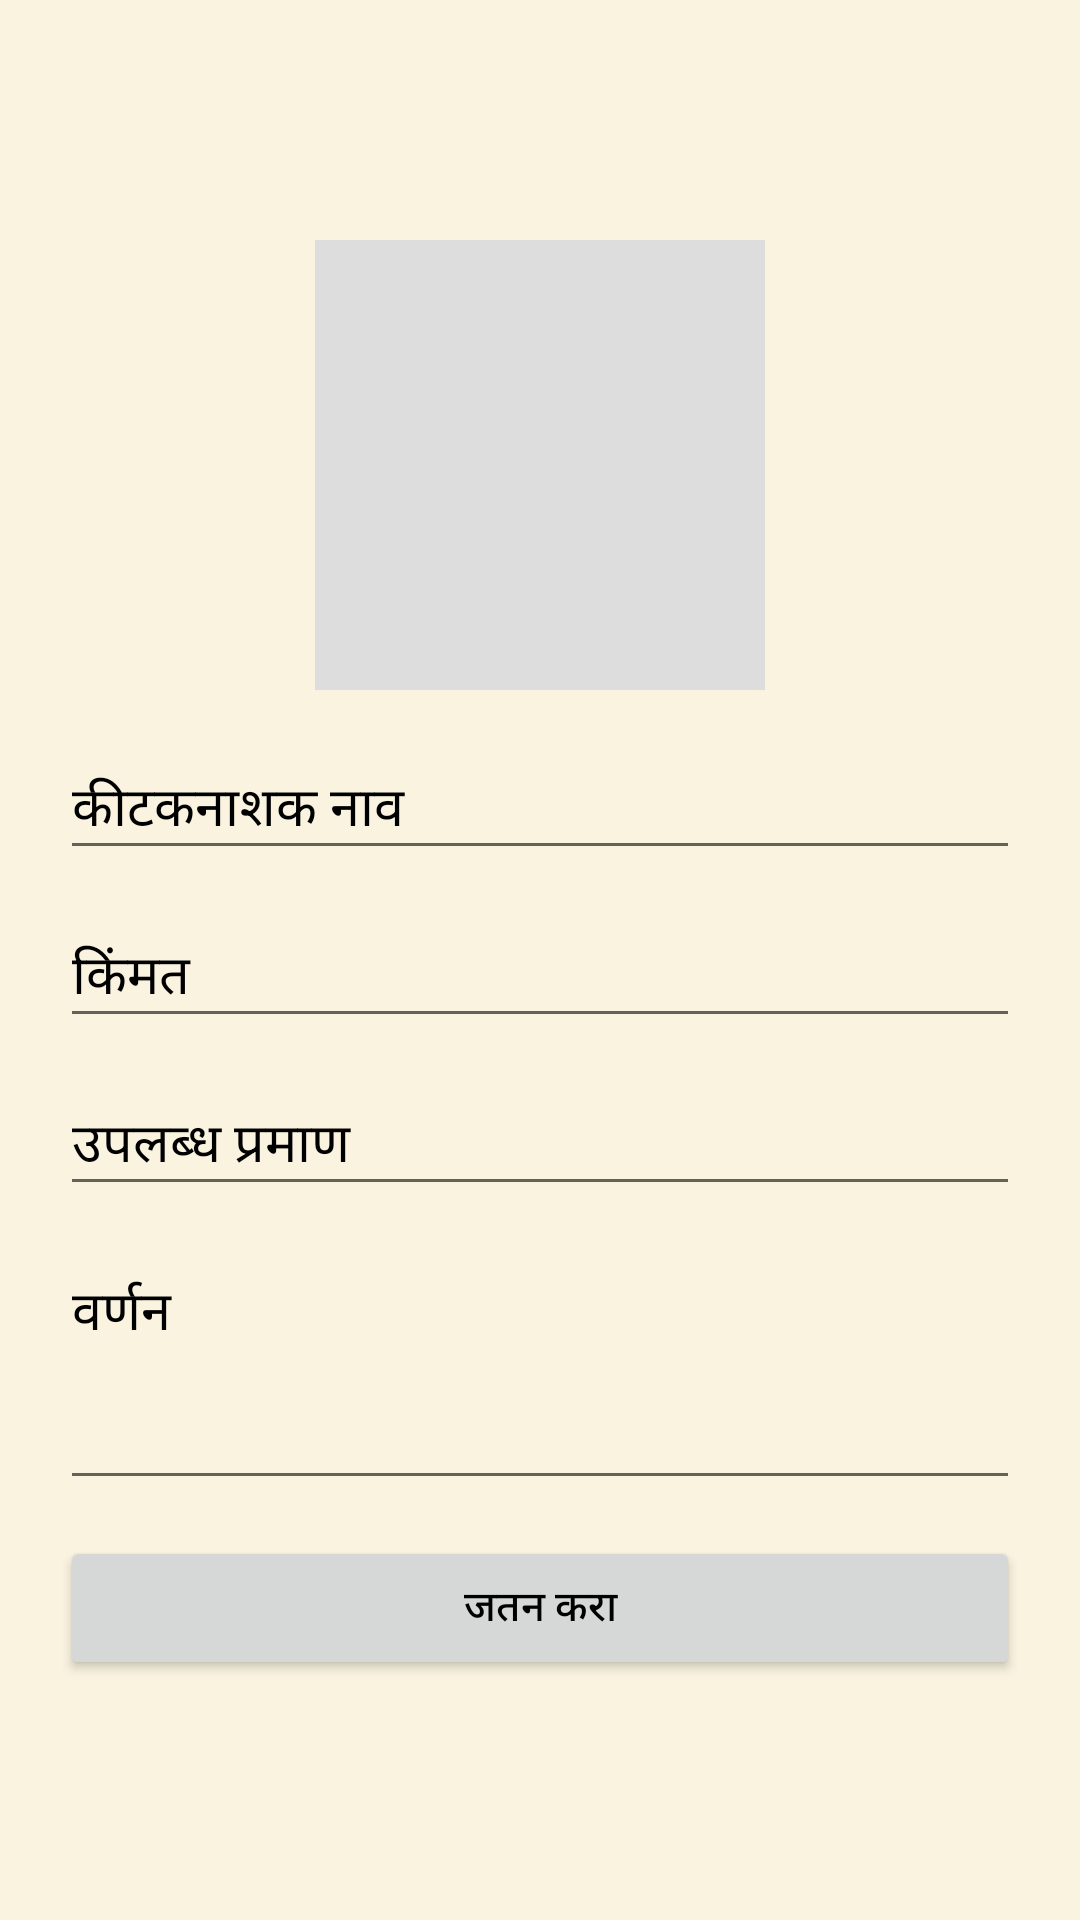

Produce the Android XML layout that renders to this screen, including the resource entries it uses.
<!-- AndroidManifest.xml: application theme Theme.FarmingApp -->
<!-- res/layout/activity_add_insecticide.xml -->
<?xml version="1.0" encoding="utf-8"?>
<ScrollView xmlns:android="http://schemas.android.com/apk/res/android"
    android:layout_width="match_parent"
    android:layout_height="match_parent"
    android:fillViewport="true">

    <LinearLayout
        android:layout_width="match_parent"
        android:layout_height="wrap_content"
        android:orientation="vertical"
        android:padding="20dp"
        android:gravity="center"
        android:background="#FAF3E0">

        
        <ImageView
            android:id="@+id/ivInsecticideImage"
            android:layout_width="150dp"
            android:layout_height="150dp"
            android:layout_gravity="center"
            android:layout_marginBottom="16dp"
            android:scaleType="centerCrop"
            android:background="#DDDDDD"
            android:contentDescription="Insecticide Image"
            android:padding="4dp"
            android:adjustViewBounds="true"
            android:clipToOutline="true" />

        
        <EditText
            android:id="@+id/etInsecticideName"
            android:layout_width="match_parent"
            android:layout_height="wrap_content"
            android:hint="कीटकनाशक नाव"
            android:textColor="#000000"
            android:textColorHint="#000000"
            android:layout_marginBottom="12dp"/>

        
        <EditText
            android:id="@+id/etInsecticidePrice"
            android:layout_width="match_parent"
            android:layout_height="wrap_content"
            android:hint="किंमत"
            android:inputType="number"
            android:textColor="#000000"
            android:textColorHint="#000000"
            android:layout_marginBottom="12dp"/>

        
        <EditText
            android:id="@+id/etAvailableQuantity"
            android:layout_width="match_parent"
            android:layout_height="wrap_content"
            android:hint="उपलब्ध प्रमाण"
            android:inputType="number"
            android:textColor="#000000"
            android:textColorHint="#000000"
            android:layout_marginBottom="12dp" />

        
        <EditText
            android:id="@+id/etInsecticideDescription"
            android:layout_width="match_parent"
            android:layout_height="wrap_content"
            android:hint="वर्णन"
            android:inputType="textMultiLine"
            android:minLines="3"
            android:gravity="top|start"
            android:textColor="#000000"
            android:textColorHint="#000000"
            android:layout_marginBottom="12dp" />

        
        <Button
            android:id="@+id/btnSaveInsecticide"
            android:layout_width="match_parent"
            android:layout_height="wrap_content"
            android:text="जतन करा"
            android:textColor="#000000"/>
    </LinearLayout>
</ScrollView>
<!-- resources referenced by this layout -->
<resources>
  <style name="Theme.FarmingApp" parent="Theme.MaterialComponents.DayNight.DarkActionBar">
          
          <item name="colorPrimary">@color/purple_500</item>
          <item name="colorPrimaryVariant">@color/purple_700</item>
          <item name="colorOnPrimary">@color/white</item>
          
          <item name="colorSecondary">@color/teal_200</item>
          <item name="colorSecondaryVariant">@color/teal_700</item>
          <item name="colorOnSecondary">@color/black</item>
          
          <item name="android:statusBarColor">?attr/colorPrimaryVariant</item>
          
      </style>
  <!-- not gathered from this repository: default colours our renderer supplied (Android Studio template values) -->
  <color name="purple_500">#FF6200EE</color>
  <color name="purple_700">#FF3700B3</color>
  <color name="teal_200">#FF03DAC5</color>
  <color name="teal_700">#FF018786</color>
  <color name="black">#FF000000</color>
  <color name="white">#FFFFFFFF</color>
</resources>
